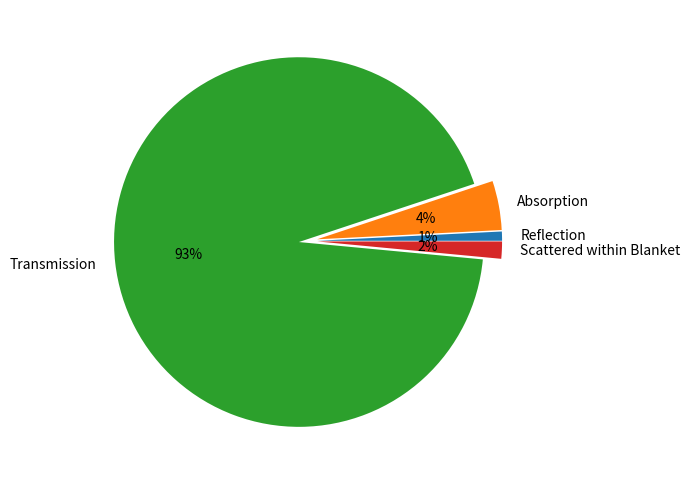
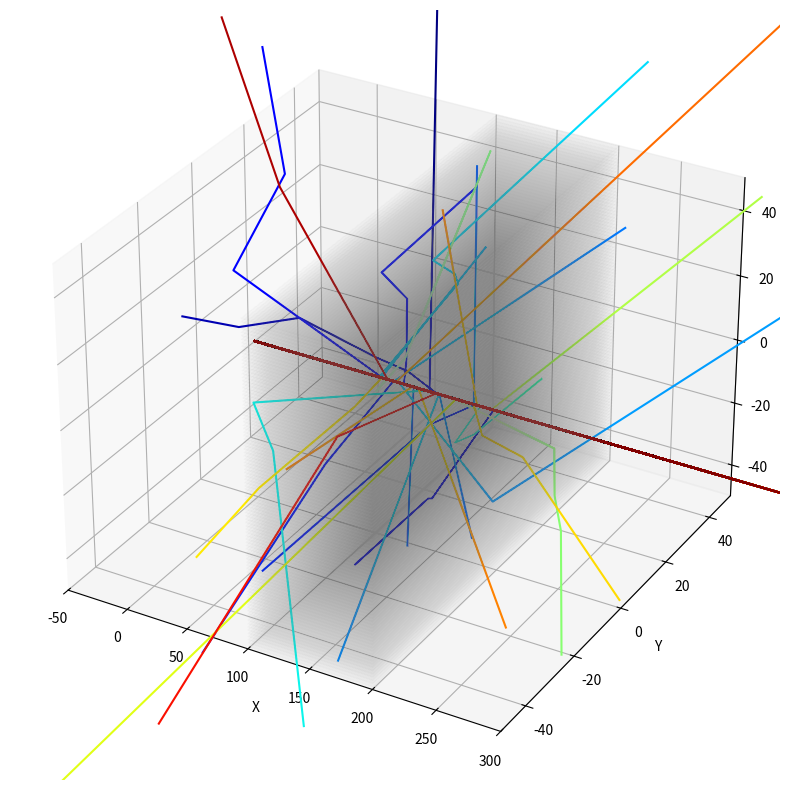

Write Python code to recreate these figures, in order.
import numpy as np
import matplotlib.pyplot as plt
# from mpl_toolkits.mplot3d import Axes3D
# import time
import pandas as pd

# %% Neutron Transport Class & Functions


class Neutron:
    def __init__(self, speed):
        self.path = [(0, 0, 0)]  # Initialize with position at origin
        self.status = 0  # Initialize as in range of simulation
        self.direction = {'theta': np.pi / 2, 'phi': 0}  # Initialize moving in x direction
        self.speed = speed  # Mean free paths per second

    def scatter(self):
        # Randomize theta and phi when scattered
        self.direction['theta'] = np.arccos(1 - 2 * np.random.uniform())
        self.direction['phi'] = 2 * np.pi * np.random.uniform()

    def move(self, record_lambda):
        # Calculate new position based on current direction and speed
        x = self.path[-1][0] + self.speed * np.sin(self.direction['theta']) * np.cos(
            self.direction['phi']) * (-record_lambda * np.log(np.random.uniform()))
        y = self.path[-1][1] + self.speed * np.sin(self.direction['theta']) * np.sin(
            self.direction['phi']) * (-record_lambda * np.log(np.random.uniform()))
        z = self.path[-1][2] + self.speed * \
            np.cos(self.direction['theta']) * (-record_lambda * np.log(np.random.uniform()))
        self.path.append((x, y, z))

    def absorb(self):
        # Set status to absorbed
        self.status = 3

    def transmit(self):
        # Set status to transmitted
        self.status = 1

    def reflect(self):
        # Set status to reflected
        self.status = 2

    def in_blanket(self):
        # Set status to in blanket
        self.status = 4


def simulate_neutron_flux_store(cross_section, number_density, scattering_cross_section,
                                num_iterations=1000, neutron_number=10, breeder_lims=(100, 200),
                                finite_space_lims=(0, 300), y_lims=(-50, 50), z_lims=(-50, 50), velocity=1):
    '''
    This function simulates a flux of neutrons from one direction for a certain number of iterations.

    Parameters:
    cross_section: Nuclear cross section of the material.
    number_density: Number density of the material.
    scattering_cross_section: Scattering cross section of the material.
    num_iterations: The number of iterations for which the simulation should run.
    neutron_number: The number of neutrons to start with (default is 10).
    breeder_lims: The x limits of the breeder region (default is (100, 200)).
    finite_space_lims: The x limits of the simulation space (default is (0, 300)).
    y_lims: The y limits of the region (default is (-50, 50)).
    z_lims: The z limits of the region (default is (-50, 50)).
    velocity: The velocity of the neutrons in the x direction (default is 1).

    Returns:
    number_absorbed, number_transmitted, number_reflected, number_in_blanket, paths: The number of neutrons absorbed,
    transmitted, reflected, in blanket, and the paths of all neutrons.
    '''
    # Calculate the mean free path and absorption probability
    record_lambda = 1 / (number_density * cross_section)
    prob_a = cross_section * number_density
    prob_s = scattering_cross_section * number_density

    # Initialize the neutrons
    neutrons = [Neutron(velocity) for _ in range(neutron_number)]

    num_transmitted = 0
    num_absorbed = 0
    num_reflected = 0
    num_in_blanket = 0

    for _ in range(num_iterations):
        for neutron in neutrons:
            if neutron.status == 0:  # Only move neutrons that are still in the loop
                neutron.move(record_lambda)
                x, y, z = neutron.path[-1]
                if ((x > breeder_lims[0]) and (x < breeder_lims[1]) and
                    (y > y_lims[0]) and (y < y_lims[1]) and
                        (z > z_lims[0]) and (z < z_lims[1])):
                    if np.random.uniform() < prob_a:
                        neutron.absorb()
                        num_absorbed += 1
                    elif np.random.uniform() < prob_s:
                        neutron.scatter()
                if ((x > breeder_lims[1])  # if beyond blanket: "Transmitted"
                    and ((y < y_lims[0]) or (y > y_lims[1]) or  # Out of fiducial range conditions
                         (z < z_lims[0]) or (z > z_lims[1]) or (x > finite_space_lims[1]))):
                    neutron.transmit()
                    num_transmitted += 1
                elif ((x < breeder_lims[0])  # if before blanket: "Reflected"
                      and ((y < y_lims[0]) or (y > y_lims[1]) or  # Out of fiducial range conditions
                           (z < z_lims[0]) or (z > z_lims[1]) or (x < finite_space_lims[0]))):
                    neutron.reflect()
                    num_reflected += 1
                elif ((x > breeder_lims[0]) and (x < breeder_lims[1])  # if still "in blanket"
                      and ((y < y_lims[0]) or (y > y_lims[1]) or  # Out of fiducial range conditions
                           (z < z_lims[0]) or (z > z_lims[1]))):
                    neutron.in_blanket()
                    num_in_blanket += 1

    # Extract the paths from the neutrons
    paths = [neutron.path for neutron in neutrons]

    return num_absorbed, num_transmitted, num_reflected, num_in_blanket, paths

# %% Plotting Functions


def plot_neutron_paths(paths, x_lims=(0, 300), y_lims=(-100, 100), z_lims=(-100, 100),
                       breeder_lims=(100, 200), n=1):
    '''
    This function plots the path of each neutron.

    Parameters:
    paths: A list of paths of each neutron. Each path is a list of (x, y, z) coordinates.
    x_lims: The x limits of the region with finite mean free path (default is (5, 15)).
    y_lims: The y limits of the region (default is (-100, 100)).
    z_lims: The z limits of the region (default is (-100, 100)).
    n: The function will plot every nth point to reduce load (default is 1).
    '''

    fig = plt.figure(figsize=(10, 10))
    ax = fig.add_subplot(111, projection='3d')
    colors = plt.cm.jet(np.linspace(0, 1, len(paths)))  # Create a color map

    # Add a shaded region to indicate the finite mean free path region
    for z in np.linspace(z_lims[0], z_lims[1], 100):  # Adjust the range as needed
        ax.add_collection3d(plt.fill_between(np.linspace(breeder_lims[0], breeder_lims[1], 10), y_lims[0],
                            y_lims[1], color='grey', alpha=0.01), zs=z, zdir='z')

    for i, path in enumerate(paths):
        if i % n == 0:  # Plot every nth path
            x, y, z = zip(*path)  # Unzip the coordinates
            ax.plot(x, y, z, color=colors[i])  # Use line plot and color-code each path

    # Set the limits of the x, y, and z axes
    ax.set_xlim(x_lims)  # Set x limits
    ax.set_ylim(y_lims)  # Set y limits
    ax.set_zlim(z_lims)  # Set z limits

    ax.set_xlabel('X')
    ax.set_ylabel('Y')
    ax.set_zlabel('Z')


def plot_pie_charts(num_reflected, num_absorbed, num_transmitted, num_in_blanket):
    """
    This function generates a pie chart for the reflection, absorption, and transmission processes
    for a single material.

    Parameters:
    num_reflected: The number of neutrons reflected.
    num_absorbed: The number of neutrons absorbed.
    num_transmitted: The number of neutrons transmitted.

    Returns:
    None. The function generates a pie chart.
    """
    import matplotlib.pyplot as plt

    processes = 'Reflection', 'Absorption', 'Transmission', 'Scattered within Blanket'
    explode = (0.05, 0.05, 0.05, 0.05)
    fig, ax = plt.subplots(figsize=(6, 6))
    ax.pie((num_reflected, num_absorbed, num_transmitted, num_in_blanket),
           labels=processes, explode=explode, autopct='%1.0f%%')

# %% Main


def main():
    # Define your parameters
    cross_section_absorption = 0.1  # Nuclear absorptioncross section of the material
    cross_section_scattering = 0.1  # Nuclear cross section of the material
    number_density = 0.2  # Number density of the material
    number_iterations = 100  # The time for which the simulation should run
    neutron_number_set = 1000
    breeder_lims_set = (100, 200)
    xlims_set = (-50, breeder_lims_set[1] + 100)
    ylims_set = (-50, 50)
    zlims_set = (-50, 50)

    # Call the simulate_neutron_flux function
    num_absorbed, num_transmitted, num_reflected, num_in_blanket, paths = \
        simulate_neutron_flux_store(cross_section_absorption, number_density, cross_section_scattering,
                                    num_iterations=number_iterations,
                                    neutron_number=neutron_number_set, breeder_lims=breeder_lims_set,
                                    finite_space_lims=xlims_set, y_lims=ylims_set, z_lims=zlims_set,
                                    velocity=1)

    print(f"Number of Neutrons Absorbed: {num_absorbed}")
    print(f"Number of Neutrons Transmitted: {num_transmitted}")
    print(f"Number of Neutrons Reflected: {num_reflected}")
    print(f"Number of Neutrons in Blanket: {num_in_blanket}")

    # Call the plot_pie_charts function
    plot_pie_charts(num_reflected, num_absorbed, num_transmitted, num_in_blanket)

    # Call the plot_neutron_paths function
    plot_neutron_paths(paths, x_lims=xlims_set, y_lims=ylims_set,
                       z_lims=zlims_set, breeder_lims=breeder_lims_set, n=1)

    plt.show()


if __name__ == "__main__":
    main()
